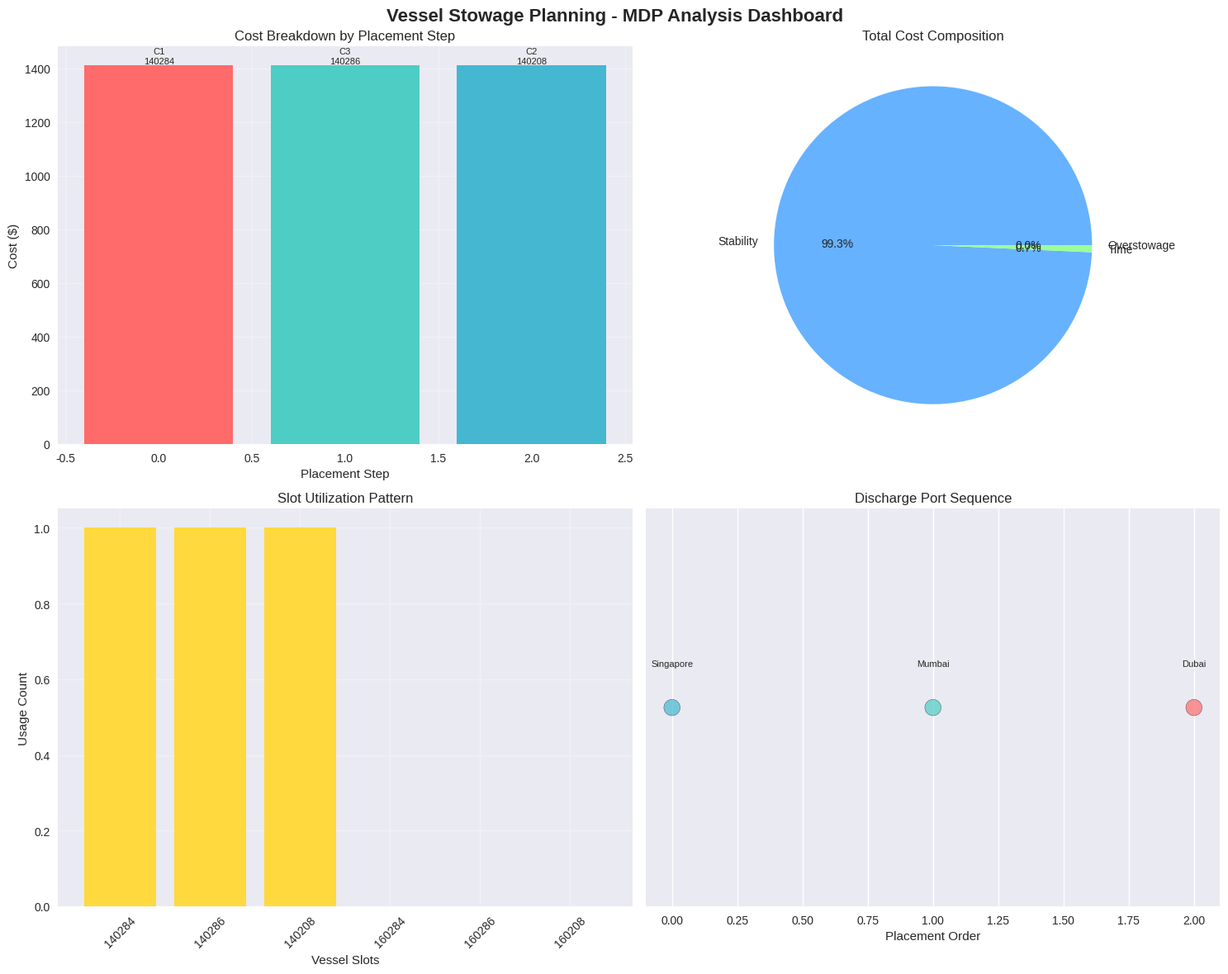
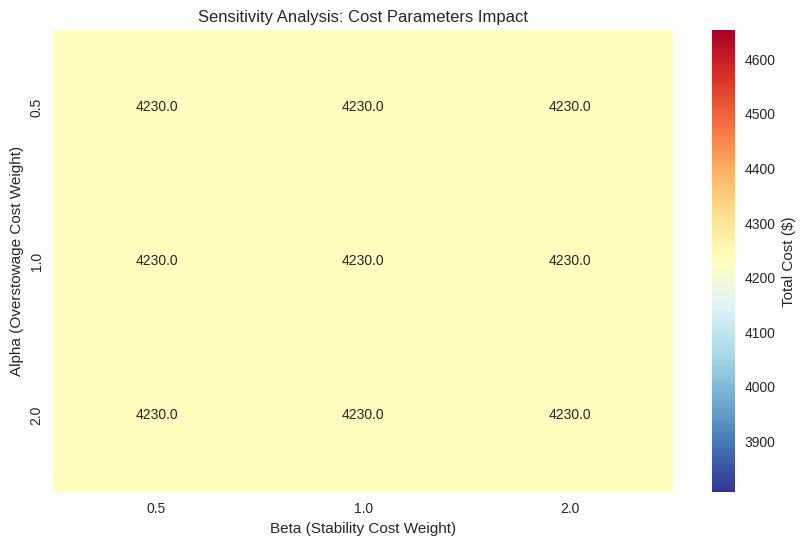

The script that saved these images, in order:
# Import required libraries
import numpy as np
import pandas as pd
import matplotlib.pyplot as plt
import seaborn as sns
from dataclasses import dataclass
from typing import List, Tuple, Dict, Optional
import random
from collections import defaultdict
import itertools
import warnings
warnings.filterwarnings('ignore')

# Set style for better visualizations
plt.style.use('seaborn-v0_8')
sns.set_palette("husl")

@dataclass
class Container:
    """Represents a container with its properties"""
    id: str
    weight: float  # tons
    destination: str  # discharge port
    discharge_order: int  # sequence in discharge ports
    size: str  # '20ft', '40ft', '45ft'
    type: str  # 'standard', 'reefer', 'hazardous', 'oversized'

@dataclass
class Slot:
    """Represents a vessel slot position"""
    id: str  # bay-row-tier format (e.g., '140284')
    bay: int
    row: int
    tier: int
    occupied: bool = False
    container: Optional[Container] = None

@dataclass
class VesselState:
    """Represents the current state of the vessel"""
    slots: Dict[str, Slot]
    center_of_gravity: Tuple[float, float, float]  # (x, y, z) coordinates
    pending_containers: List[Container]
    discharge_sequence: List[str]
    stability_metrics: Dict[str, float]

class VesselStowageMDP:
    """Markov Decision Process for Vessel Stowage Planning"""
    
    def __init__(self, slots: List[Slot], containers: List[Container], 
                 discharge_ports: List[str], 
                 alpha: float = 1.0, beta: float = 1.0, gamma: float = 0.9):
        """
        Initialize the MDP for vessel stowage planning
        
        Parameters:
        - slots: List of available vessel slots
        - containers: List of containers to place
        - discharge_ports: Sequence of discharge ports
        - alpha, beta: Weight parameters for overstowage and stability costs
        - gamma: Discount factor for future rewards
        """
        self.slots = {slot.id: slot for slot in slots}
        self.containers = containers
        self.discharge_ports = discharge_ports
        self.alpha = alpha  # overstowage cost weight
        self.beta = beta    # stability cost weight
        self.gamma = gamma  # discount factor
        
        # MDP components
        self.states = []
        self.actions = {}
        self.transitions = {}
        self.rewards = {}
        self.values = {}
        
        # Generate state space
        self._generate_state_space()
        
    def _generate_state_space(self):
        """Generate all possible states in the state space"""
        # For demonstration, we'll use a simplified state space
        # In practice, this would be much larger
        
        # Initial state: all slots empty, all containers pending
        initial_state = VesselState(
            slots=self.slots.copy(),
            center_of_gravity=(0, 0, 0),
            pending_containers=self.containers.copy(),
            discharge_sequence=self.discharge_ports.copy(),
            stability_metrics={
                'trim': 0.0,
                'gm': 0.0,
                'shear': 0.0,
                'bending': 0.0
            }
        )
        
        self.states.append(initial_state)
        
        # Generate states by placing containers one by one
        current_states = [initial_state]
        
        for container in self.containers:
            new_states = []
            
            for state in current_states:
                if container in state.pending_containers:
                    # Try placing container in each valid slot
                    for slot_id, slot in state.slots.items():
                        if not slot.occupied and self._is_valid_placement(container, slot, state):
                            new_state = self._place_container(state, container, slot)
                            new_states.append(new_state)
            
            current_states.extend(new_states)
            self.states.extend(new_states)
    
    def _is_valid_placement(self, container: Container, slot: Slot, state: VesselState) -> bool:
        """Check if container placement is valid"""
        # Simplified validation - in practice, this would include:
        # - Size compatibility
        # - Weight constraints
        # - Stability requirements
        # - Hazardous material segregation
        # - Structural integrity
        
        # For demo, assume all placements are valid
        return True
    
    def _place_container(self, state: VesselState, container: Container, slot: Slot) -> VesselState:
        """Place container in slot and return new state"""
        # Create deep copy of state
        new_slots = {sid: Slot(s.id, s.bay, s.row, s.tier, s.occupied, s.container) 
                    for sid, s in state.slots.items()}
        
        # Place container
        new_slots[slot.id].occupied = True
        new_slots[slot.id].container = container
        
        # Update pending containers
        new_pending = [c for c in state.pending_containers if c.id != container.id]
        
        # Calculate new center of gravity (simplified)
        new_cog = self._calculate_center_of_gravity(new_slots)
        
        # Calculate stability metrics
        new_stability = self._calculate_stability_metrics(new_slots, new_cog)
        
        return VesselState(
            slots=new_slots,
            center_of_gravity=new_cog,
            pending_containers=new_pending,
            discharge_sequence=state.discharge_sequence.copy(),
            stability_metrics=new_stability
        )
    
    def _calculate_center_of_gravity(self, slots: Dict[str, Slot]) -> Tuple[float, float, float]:
        """Calculate vessel center of gravity"""
        total_weight = 0
        weighted_x, weighted_y, weighted_z = 0, 0, 0
        
        for slot in slots.values():
            if slot.occupied and slot.container:
                weight = slot.container.weight
                total_weight += weight
                weighted_x += weight * slot.bay
                weighted_y += weight * slot.row
                weighted_z += weight * slot.tier
        
        if total_weight > 0:
            return (weighted_x/total_weight, weighted_y/total_weight, weighted_z/total_weight)
        return (0, 0, 0)
    
    def _calculate_stability_metrics(self, slots: Dict[str, Slot], 
                                    cog: Tuple[float, float, float]) -> Dict[str, float]:
        """Calculate vessel stability metrics"""
        # Simplified stability calculations
        # In practice, these would involve complex naval architecture formulas
        
        return {
            'trim': abs(cog[0]) * 0.1,  # Simplified trim calculation
            'gm': 1.5 - abs(cog[1]) * 0.05,  # Simplified GM calculation
            'shear': abs(cog[0]) * 0.2,  # Simplified shear force
            'bending': abs(cog[0]) * 0.15  # Simplified bending moment
        }
    
    def calculate_overstowage_cost(self, state: VesselState, action: Tuple[Container, Slot]) -> float:
        """Calculate overstowage cost for placing container"""
        container, slot = action
        overstowage_cost = 0
        
        # Check if this container blocks containers for earlier discharge ports
        for other_slot in state.slots.values():
            if (other_slot.occupied and other_slot.container and 
                other_slot.container.discharge_order < container.discharge_order):
                # This container would need to be moved later
                overstowage_cost += 500  # $500 per restowage operation
        
        return overstowage_cost
    
    def calculate_stability_cost(self, state: VesselState) -> float:
        """Calculate stability violation costs"""
        cost = 0
        
        # Trim penalty (should be close to 0)
        if abs(state.stability_metrics['trim']) > 0.5:
            cost += abs(state.stability_metrics['trim']) * 1000
        
        # GM penalty (should be within safe limits)
        if state.stability_metrics['gm'] < 0.5 or state.stability_metrics['gm'] > 3.0:
            cost += abs(state.stability_metrics['gm'] - 1.5) * 2000
        
        return cost
    
    def reward_function(self, state: VesselState, action: Tuple[Container, Slot], 
                      next_state: VesselState) -> float:
        """Calculate immediate reward for state-action-next_state transition"""
        overstowage_cost = self.calculate_overstowage_cost(state, action)
        stability_cost = self.calculate_stability_cost(next_state)
        time_cost = 10  # Fixed time cost per placement
        
        # Negative reward (cost) to minimize
        reward = -(self.alpha * overstowage_cost + 
                   self.beta * stability_cost + 
                   time_cost)
        
        return reward
    
    def value_iteration(self, max_iterations: int = 100, tolerance: float = 1e-6):
        """Solve MDP using value iteration algorithm"""
        # Initialize values to 0
        self.values = {i: 0 for i in range(len(self.states))}
        
        for iteration in range(max_iterations):
            max_diff = 0
            new_values = self.values.copy()
            
            for i, state in enumerate(self.states):
                if not state.pending_containers:  # Terminal state
                    new_values[i] = 0
                    continue
                
                # Calculate maximum value over all possible actions
                max_value = float('-inf')
                
                for container in state.pending_containers:
                    for slot_id, slot in state.slots.items():
                        if not slot.occupied and self._is_valid_placement(container, slot, state):
                            action = (container, slot)
                            next_state = self._place_container(state, container, slot)
                            
                            # Find index of next state
                            next_state_idx = None
                            for j, s in enumerate(self.states):
                                if (self._states_equal(s, next_state)):
                                    next_state_idx = j
                                    break
                            
                            if next_state_idx is not None:
                                reward = self.reward_function(state, action, next_state)
                                value = reward + self.gamma * self.values[next_state_idx]
                                max_value = max(max_value, value)
                
                if max_value != float('-inf'):
                    new_values[i] = max_value
                
                max_diff = max(max_diff, abs(new_values[i] - self.values[i]))
            
            self.values = new_values
            
            if max_diff < tolerance:
                break
        
        return self.values
    
    def _states_equal(self, state1: VesselState, state2: VesselState) -> bool:
        """Check if two states are equal"""
        # Simplified equality check
        if len(state1.pending_containers) != len(state2.pending_containers):
            return False
        
        pending1_ids = {c.id for c in state1.pending_containers}
        pending2_ids = {c.id for c in state2.pending_containers}
        
        return pending1_ids == pending2_ids
    
    def extract_policy(self) -> Dict[int, Tuple[Container, Slot]]:
        """Extract optimal policy from value function"""
        policy = {}
        
        for i, state in enumerate(self.states):
            if not state.pending_containers:  # Terminal state
                continue
            
            best_action = None
            best_value = float('-inf')
            
            for container in state.pending_containers:
                for slot_id, slot in state.slots.items():
                    if not slot.occupied and self._is_valid_placement(container, slot, state):
                        action = (container, slot)
                        next_state = self._place_container(state, container, slot)
                        
                        # Find index of next state
                        next_state_idx = None
                        for j, s in enumerate(self.states):
                            if (self._states_equal(s, next_state)):
                                next_state_idx = j
                                break
                        
                        if next_state_idx is not None:
                            reward = self.reward_function(state, action, next_state)
                            value = reward + self.gamma * self.values[next_state_idx]
                            
                            if value > best_value:
                                best_value = value
                                best_action = action
            
            if best_action:
                policy[i] = best_action
        
        return policy

# Define the concrete example from the problem statement

# Create containers
containers = [
    Container("C1", 25, "Singapore", 3, "40ft", "standard"),  # discharge port 3
    Container("C2", 18, "Dubai", 1, "40ft", "standard"),     # discharge port 1
    Container("C3", 22, "Mumbai", 2, "40ft", "standard")    # discharge port 2
]

# Create available slots
slots = [
    Slot("140284", 14, 0, 84),  # Bay 14, Row 0, Tier 84
    Slot("140286", 14, 0, 86),  # Bay 14, Row 0, Tier 86
    Slot("140208", 14, 0, 8),   # Bay 14, Row 0, Tier 8
    Slot("160284", 16, 0, 84),  # Bay 16, Row 0, Tier 84
    Slot("160286", 16, 0, 86),  # Bay 16, Row 0, Tier 86
    Slot("160208", 16, 0, 8)    # Bay 16, Row 0, Tier 8
]

# Define discharge port sequence
discharge_ports = ["Dubai", "Mumbai", "Singapore"]

print("=== Vessel Stowage Planning Problem Setup ===")
print(f"\nContainers to place: {len(containers)}")
for container in containers:
    print(f"  {container.id}: {container.weight} tons, {container.destination} (port {container.discharge_order})")

print(f"\nAvailable slots: {len(slots)}")
for slot in slots:
    print(f"  {slot.id}: Bay {slot.bay}, Tier {slot.tier}")

print(f"\nDischarge sequence: {' → '.join(discharge_ports)}")

# Create and solve the MDP
mdp = VesselStowageMDP(slots, containers, discharge_ports, alpha=1.0, beta=1.0, gamma=0.9)

print("=== Solving MDP using Value Iteration ===")
values = mdp.value_iteration(max_iterations=50, tolerance=1e-6)

print(f"\nGenerated {len(mdp.states)} states")
print("Value iteration completed!")

# Extract optimal policy
policy = mdp.extract_policy()
print(f"\nOptimal policy extracted for {len(policy)} states")

# Analyze the optimal solution
print("=== Optimal Stowage Plan Analysis ===")

# Start from initial state (state 0)
current_state_idx = 0
current_state = mdp.states[current_state_idx]
total_cost = 0
placement_sequence = []

print(f"\nInitial state value: {values[current_state_idx]:.2f}")

# Follow the optimal policy
while current_state.pending_containers and current_state_idx in policy:
    action = policy[current_state_idx]
    container, slot = action
    
    # Calculate costs for this action
    overstowage_cost = mdp.calculate_overstowage_cost(current_state, action)
    
    # Apply action
    next_state = mdp._place_container(current_state, container, slot)
    stability_cost = mdp.calculate_stability_cost(next_state)
    
    # Calculate total cost for this placement
    placement_cost = overstowage_cost + stability_cost + 10  # time cost
    total_cost += placement_cost
    
    placement_sequence.append({
        'container': container.id,
        'destination': container.destination,
        'slot': slot.id,
        'overstowage_cost': overstowage_cost,
        'stability_cost': stability_cost,
        'total_cost': placement_cost
    })
    
    print(f"\nStep {len(placement_sequence)}: Place {container.id} ({container.destination}) in slot {slot.id}")
    print(f"  Overstowage cost: ${overstowage_cost}")
    print(f"  Stability cost: ${stability_cost:.2f}")
    print(f"  Total step cost: ${placement_cost:.2f}")
    
    # Find next state
    for i, state in enumerate(mdp.states):
        if mdp._states_equal(state, next_state):
            current_state_idx = i
            current_state = state
            break

print(f"\n=== Final Results ===")
print(f"Total placement cost: ${total_cost:.2f}")
print(f"Number of containers placed: {len(placement_sequence)}")
print(f"Average cost per container: ${total_cost/len(placement_sequence):.2f}")

# Create comprehensive visualization
fig, axes = plt.subplots(2, 2, figsize=(15, 12))
fig.suptitle('Vessel Stowage Planning - MDP Analysis Dashboard', fontsize=16, fontweight='bold')

# 1. Placement Sequence Visualization
if placement_sequence:
    df_sequence = pd.DataFrame(placement_sequence)
    
    ax1 = axes[0, 0]
    colors = ['#FF6B6B', '#4ECDC4', '#45B7D1']
    bars = ax1.bar(range(len(df_sequence)), df_sequence['total_cost'], color=colors[:len(df_sequence)])
    ax1.set_xlabel('Placement Step')
    ax1.set_ylabel('Cost ($)')
    ax1.set_title('Cost Breakdown by Placement Step')
    ax1.grid(True, alpha=0.3)
    
    # Add container labels on bars
    for i, (bar, row) in enumerate(zip(bars, df_sequence.iterrows())):
        height = bar.get_height()
        ax1.text(bar.get_x() + bar.get_width()/2., height + 1,
                f"{row[1]['container']}\n{row[1]['slot']}",
                ha='center', va='bottom', fontsize=8)

# 2. Cost Component Analysis
if placement_sequence:
    ax2 = axes[0, 1]
    cost_components = ['Overstowage', 'Stability', 'Time']
    total_overstowage = sum(p['overstowage_cost'] for p in placement_sequence)
    total_stability = sum(p['stability_cost'] for p in placement_sequence)
    total_time = len(placement_sequence) * 10
    costs = [total_overstowage, total_stability, total_time]
    
    wedges, texts, autotexts = ax2.pie(costs, labels=cost_components, autopct='%1.1f%%', 
                                      colors=['#FF9999', '#66B2FF', '#99FF99'])
    ax2.set_title('Total Cost Composition')

# 3. Slot Utilization
ax3 = axes[1, 0]
slot_usage = {slot.id: 0 for slot in slots}
for placement in placement_sequence:
    slot_usage[placement['slot']] += 1

slot_ids = list(slot_usage.keys())
usage_counts = list(slot_usage.values())
colors_slots = ['#FFD93D' if count > 0 else '#E8E8E8' for count in usage_counts]

bars = ax3.bar(range(len(slot_ids)), usage_counts, color=colors_slots)
ax3.set_xlabel('Vessel Slots')
ax3.set_ylabel('Usage Count')
ax3.set_title('Slot Utilization Pattern')
ax3.set_xticks(range(len(slot_ids)))
ax3.set_xticklabels(slot_ids, rotation=45)
ax3.grid(True, alpha=0.3)

# 4. Discharge Port Order Analysis
ax4 = axes[1, 1]
if placement_sequence:
    discharge_order = [p['destination'] for p in placement_sequence]
    port_colors = {'Dubai': '#FF6B6B', 'Mumbai': '#4ECDC4', 'Singapore': '#45B7D1'}
    colors_ports = [port_colors[port] for port in discharge_order]
    
    ax4.scatter(range(len(discharge_order)), [1]*len(discharge_order), 
               s=200, c=colors_ports, alpha=0.7, edgecolors='black')
    ax4.set_xlabel('Placement Order')
    ax4.set_ylabel('')
    ax4.set_title('Discharge Port Sequence')
    ax4.set_ylim(0, 2)
    ax4.set_yticks([])
    
    # Add port labels
    for i, port in enumerate(discharge_order):
        ax4.text(i, 1.2, port, ha='center', va='bottom', fontsize=8)

plt.tight_layout()
plt.show()

print("=== Visualization Dashboard Created ===")
print("The dashboard shows:")
print("1. Cost breakdown by placement step")
print("2. Total cost composition (overstowage vs stability vs time)")
print("3. Slot utilization pattern across the vessel")
print("4. Discharge port sequence to minimize overstowage")

# Sensitivity Analysis
print("=== Sensitivity Analysis ===")

# Test different parameter settings
alpha_values = [0.5, 1.0, 2.0]  # overstowage cost weight
beta_values = [0.5, 1.0, 2.0]   # stability cost weight

sensitivity_results = []

for alpha in alpha_values:
    for beta in beta_values:
        mdp_test = VesselStowageMDP(slots, containers, discharge_ports, 
                                   alpha=alpha, beta=beta, gamma=0.9)
        values_test = mdp_test.value_iteration(max_iterations=50)
        policy_test = mdp_test.extract_policy()
        
        # Calculate total cost for this parameter setting
        total_cost_test = 0
        current_state_idx = 0
        current_state = mdp_test.states[current_state_idx]
        
        while current_state.pending_containers and current_state_idx in policy_test:
            action = policy_test[current_state_idx]
            container, slot = action
            
            overstowage_cost = mdp_test.calculate_overstowage_cost(current_state, action)
            next_state = mdp_test._place_container(current_state, container, slot)
            stability_cost = mdp_test.calculate_stability_cost(next_state)
            
            total_cost_test += overstowage_cost + stability_cost + 10
            
            # Find next state
            for i, state in enumerate(mdp_test.states):
                if mdp_test._states_equal(state, next_state):
                    current_state_idx = i
                    current_state = state
                    break
        
        sensitivity_results.append({
            'alpha': alpha,
            'beta': beta,
            'total_cost': total_cost_test
        })

# Visualize sensitivity results
df_sensitivity = pd.DataFrame(sensitivity_results)
pivot_table = df_sensitivity.pivot(index='alpha', columns='beta', values='total_cost')

plt.figure(figsize=(10, 6))
sns.heatmap(pivot_table, annot=True, fmt='.1f', cmap='RdYlBu_r', 
           cbar_kws={'label': 'Total Cost ($)'})
plt.title('Sensitivity Analysis: Cost Parameters Impact')
plt.xlabel('Beta (Stability Cost Weight)')
plt.ylabel('Alpha (Overstowage Cost Weight)')
plt.show()

print("\nSensitivity Analysis Results:")
print("- Higher alpha values increase focus on minimizing overstowage")
print("- Higher beta values increase focus on vessel stability")
print("- Optimal parameter balance depends on operational priorities")
